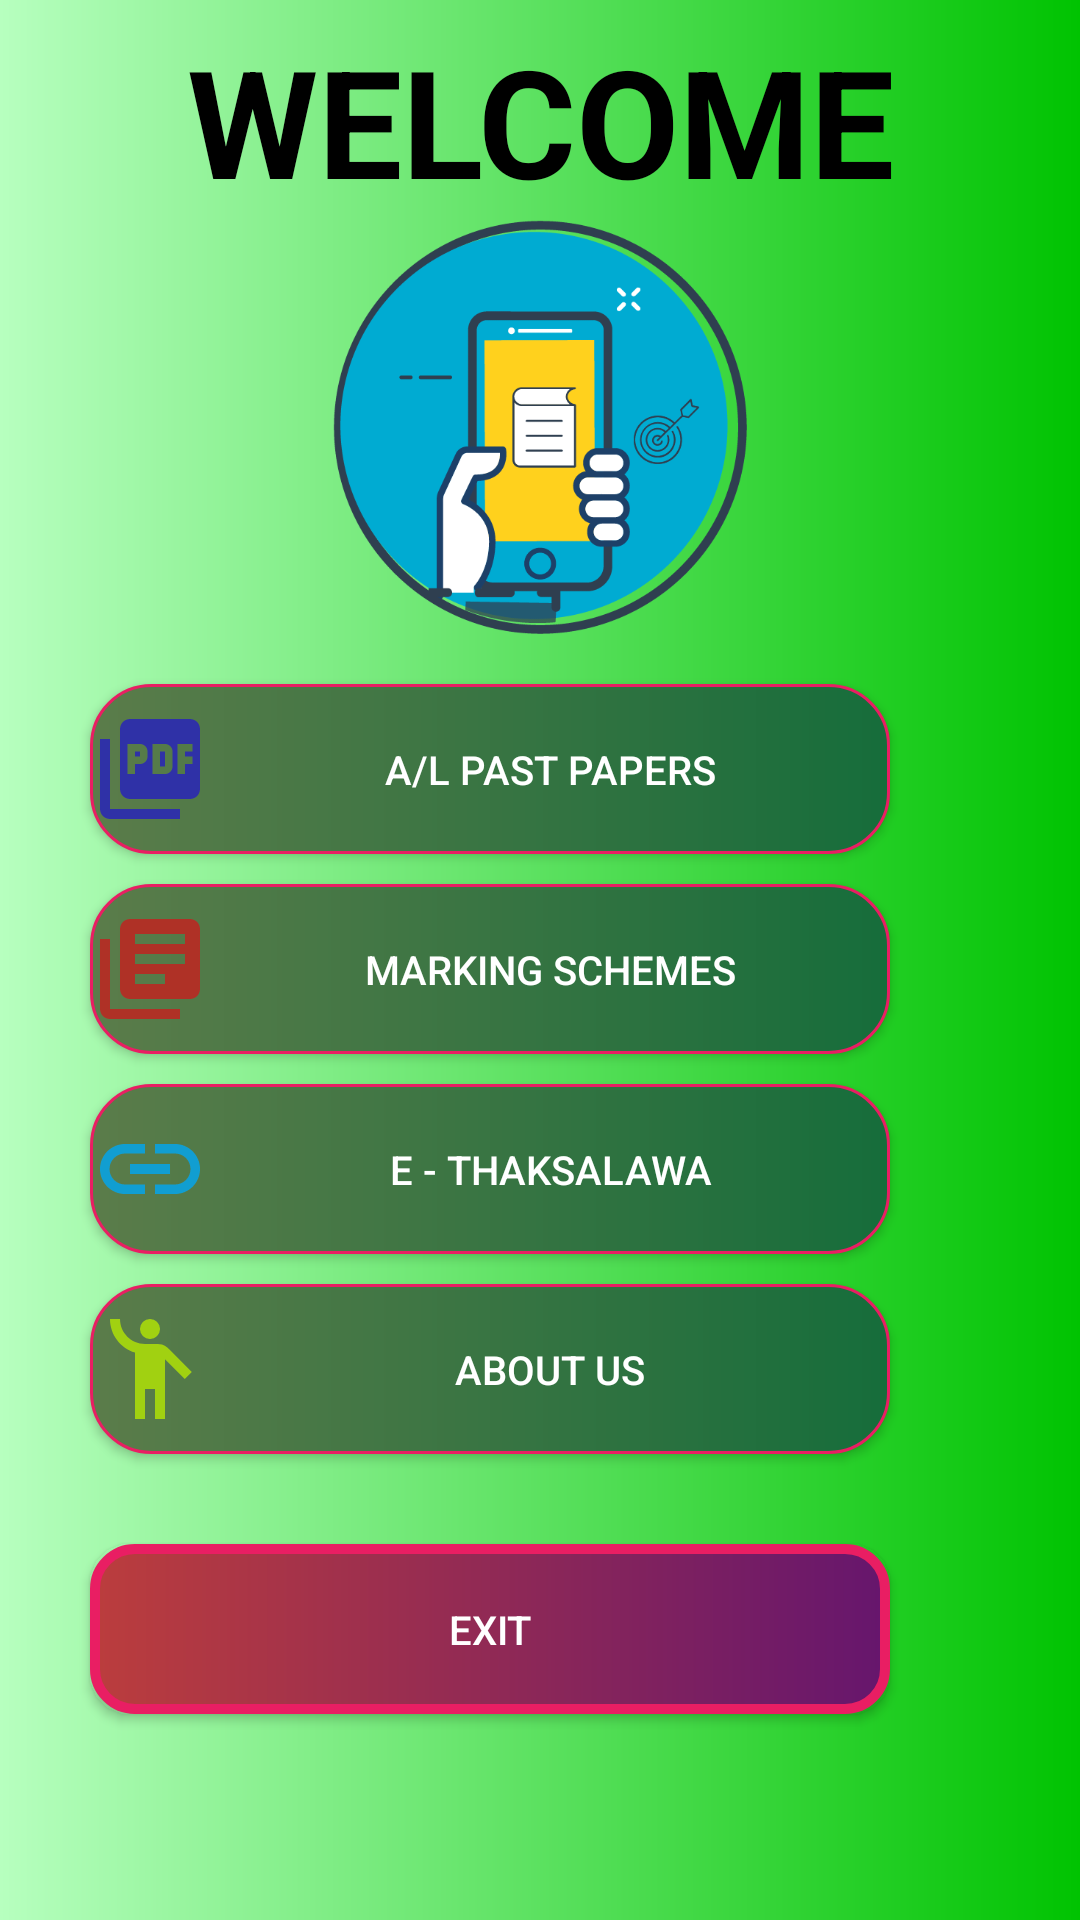

Here is an Android app screen rendered from its layout file. Give the layout XML and the strings, colors and styles it references.
<!-- AndroidManifest.xml: application theme Theme.ALPastPapers -->
<!-- res/layout/activity_home.xml -->
<?xml version="1.0" encoding="utf-8"?>
<LinearLayout xmlns:android="http://schemas.android.com/apk/res/android"
    xmlns:app="http://schemas.android.com/apk/res-auto"
    xmlns:tools="http://schemas.android.com/tools"
    android:layout_width="match_parent"
    android:layout_height="match_parent"
    tools:context=".HomeActivity"
    android:background="@drawable/background"
   android:orientation="vertical"

    >

 <TextView
     android:layout_width="match_parent"
     android:layout_height="wrap_content"
     android:text="WELCOME"
     android:textSize="50dp"
     android:textStyle="bold"

     android:textAlignment="center"
     android:textColor="@color/black"
     android:layout_marginTop="20px"

 >

 </TextView>


 <ImageView
     android:layout_width="wrap_content"
     android:layout_height="138dp"
     android:src="@drawable/logo"
     >

 </ImageView>


<androidx.appcompat.widget.AppCompatButton
    android:layout_marginTop="50px"
    android:id="@+id/pp"
    android:layout_width="800px"
    android:layout_height="170px"
    android:layout_marginLeft="90px"
    android:text="A/L PAST PAPERS"
    android:drawableLeft="@drawable/ic_baseline_picture_as_pdf_24"
    android:textColor="@color/white"
    android:textSize="40px"
    android:background="@drawable/btn2"

    >

</androidx.appcompat.widget.AppCompatButton>

 <androidx.appcompat.widget.AppCompatButton
     android:layout_marginTop="30px"
     android:layout_width="800px"
     android:text="MARKING SCHEMES"
     android:id="@+id/ms"
     android:textColor="@color/white"
     android:textSize="40px"
     android:drawableLeft="@drawable/ic_baseline_library_books_24"
     android:layout_height="170px"
     android:layout_marginLeft="90px"
     android:background="@drawable/btn2"
     >

 </androidx.appcompat.widget.AppCompatButton>

 <androidx.appcompat.widget.AppCompatButton
     android:layout_marginTop="30px"
     android:layout_width="800px"
     android:layout_height="170px"
     android:id="@+id/link"
     android:text="E - THAKSALAWA"
     android:drawableLeft="@drawable/ic_baseline_link_24"
     android:textColor="@color/white"
     android:textSize="40px"
     android:layout_marginLeft="90px"
     android:background="@drawable/btn2"


     >

 </androidx.appcompat.widget.AppCompatButton>

 <androidx.appcompat.widget.AppCompatButton
     android:layout_marginTop="30px"
     android:id="@+id/About_us_btn"
     android:layout_width="800px"
     android:layout_height="170px"
     android:text="ABOUT US"
     android:textColor="@color/white"
     android:drawableLeft="@drawable/ic_baseline_emoji_people_24"
     android:textSize="40px"
     android:layout_marginLeft="90px"
     android:background="@drawable/btn2"
     >

 </androidx.appcompat.widget.AppCompatButton>


 <androidx.appcompat.widget.AppCompatButton
     android:id="@+id/btn_exit"
     android:layout_width="800px"
     android:layout_height="170px"
     android:layout_marginLeft="90px"
     android:layout_marginTop="30dp"
     android:background="@drawable/btnexit"
     android:text="EXIT"
     android:textColor="@color/white"
     android:textSize="40px">

 </androidx.appcompat.widget.AppCompatButton>


</LinearLayout>
<!-- resources referenced by this layout -->
<resources>
  <color name="black">#FF000000</color>
  <color name="white">#FFFFFFFF</color>
  <!-- drawable background (drawable) -->
  <?xml version="1.0" encoding="utf-8"?>
  <shape xmlns:android="http://schemas.android.com/apk/res/android">
      <gradient
          android:startColor="#B7FFBF"
          android:endColor="#00C301"
  
      />
  
  
  </shape>
  <!-- drawable btn2 (drawable) -->
  <?xml version="1.0" encoding="utf-8"?>
  <shape xmlns:android="http://schemas.android.com/apk/res/android">
  
      <gradient android:startColor="#5B7C4A" android:endColor="#166d3b" android:type="linear" ></gradient>
      <corners android:radius="20dp"> </corners>
      <stroke android:width="3px" android:color="#E91E63" />
  </shape>
  <!-- drawable btnexit (drawable) -->
  <?xml version="1.0" encoding="utf-8"?>
  <shape xmlns:android="http://schemas.android.com/apk/res/android">
  
      <gradient android:startColor="#BB3D3D" android:endColor="#66166D" android:type="linear" ></gradient>
      <corners android:radius="40px"> </corners>
      <stroke android:width="10px" android:color="#E91E63" />
  </shape>
  <!-- drawable ic_baseline_emoji_people_24 (drawable) -->
  <vector android:height="40dp" android:tint="#A1D111"
      android:viewportHeight="24" android:viewportWidth="24"
      android:width="40dp" xmlns:android="http://schemas.android.com/apk/res/android">
      <path android:fillColor="@android:color/white" android:pathData="M12,4m-2,0a2,2 0,1 1,4 0a2,2 0,1 1,-4 0"/>
      <path android:fillColor="@android:color/white" android:pathData="M15.89,8.11C15.5,7.72 14.83,7 13.53,7c-0.21,0 -1.42,0 -2.54,0C8.24,6.99 6,4.75 6,2H4c0,3.16 2.11,5.84 5,6.71V22h2v-6h2v6h2V10.05L18.95,14l1.41,-1.41L15.89,8.11z"/>
  </vector>
  <!-- drawable ic_baseline_library_books_24 (drawable) -->
  <vector android:height="40dp" android:tint="#AF3126"
      android:viewportHeight="24" android:viewportWidth="24"
      android:width="40dp" xmlns:android="http://schemas.android.com/apk/res/android">
      <path android:fillColor="@android:color/white" android:pathData="M4,6L2,6v14c0,1.1 0.9,2 2,2h14v-2L4,20L4,6zM20,2L8,2c-1.1,0 -2,0.9 -2,2v12c0,1.1 0.9,2 2,2h12c1.1,0 2,-0.9 2,-2L22,4c0,-1.1 -0.9,-2 -2,-2zM19,11L9,11L9,9h10v2zM15,15L9,15v-2h6v2zM19,7L9,7L9,5h10v2z"/>
  </vector>
  <!-- drawable ic_baseline_link_24 (drawable) -->
  <vector android:height="40dp" android:tint="#119ED1"
      android:viewportHeight="24" android:viewportWidth="24"
      android:width="40dp" xmlns:android="http://schemas.android.com/apk/res/android">
      <path android:fillColor="@android:color/white" android:pathData="M3.9,12c0,-1.71 1.39,-3.1 3.1,-3.1h4L11,7L7,7c-2.76,0 -5,2.24 -5,5s2.24,5 5,5h4v-1.9L7,15.1c-1.71,0 -3.1,-1.39 -3.1,-3.1zM8,13h8v-2L8,11v2zM17,7h-4v1.9h4c1.71,0 3.1,1.39 3.1,3.1s-1.39,3.1 -3.1,3.1h-4L13,17h4c2.76,0 5,-2.24 5,-5s-2.24,-5 -5,-5z"/>
  </vector>
  <style name="Theme.ALPastPapers" parent="Theme.MaterialComponents.Light.NoActionBar">
          
  
          <item name="color">@color/custom1</item>
          <item name="colorButtonNormal">@color/custom2</item>
          <item name="colorPrimaryVariant">@color/purple_700</item>
          <item name="colorPrimary">@color/green</item>
          <item name="colorOnPrimary">@color/white</item>
          
          <item name="colorSecondary">@color/teal_200</item>
          <item name="colorSecondaryVariant">@color/teal_700</item>
          <item name="colorOnSecondary">@color/black</item>
          
          <item name="android:statusBarColor" tools:targetApi="l">?attr/colorPrimaryVariant</item>
          
      </style>
  <color name="custom1">#037ade</color>
  <color name="custom2">#03e5b7</color>
  <color name="purple_700">#FF3700B3</color>
  <color name="green">#155518</color>
  <color name="teal_200">#FF03DAC5</color>
  <color name="teal_700">#FF018786</color>
</resources>
